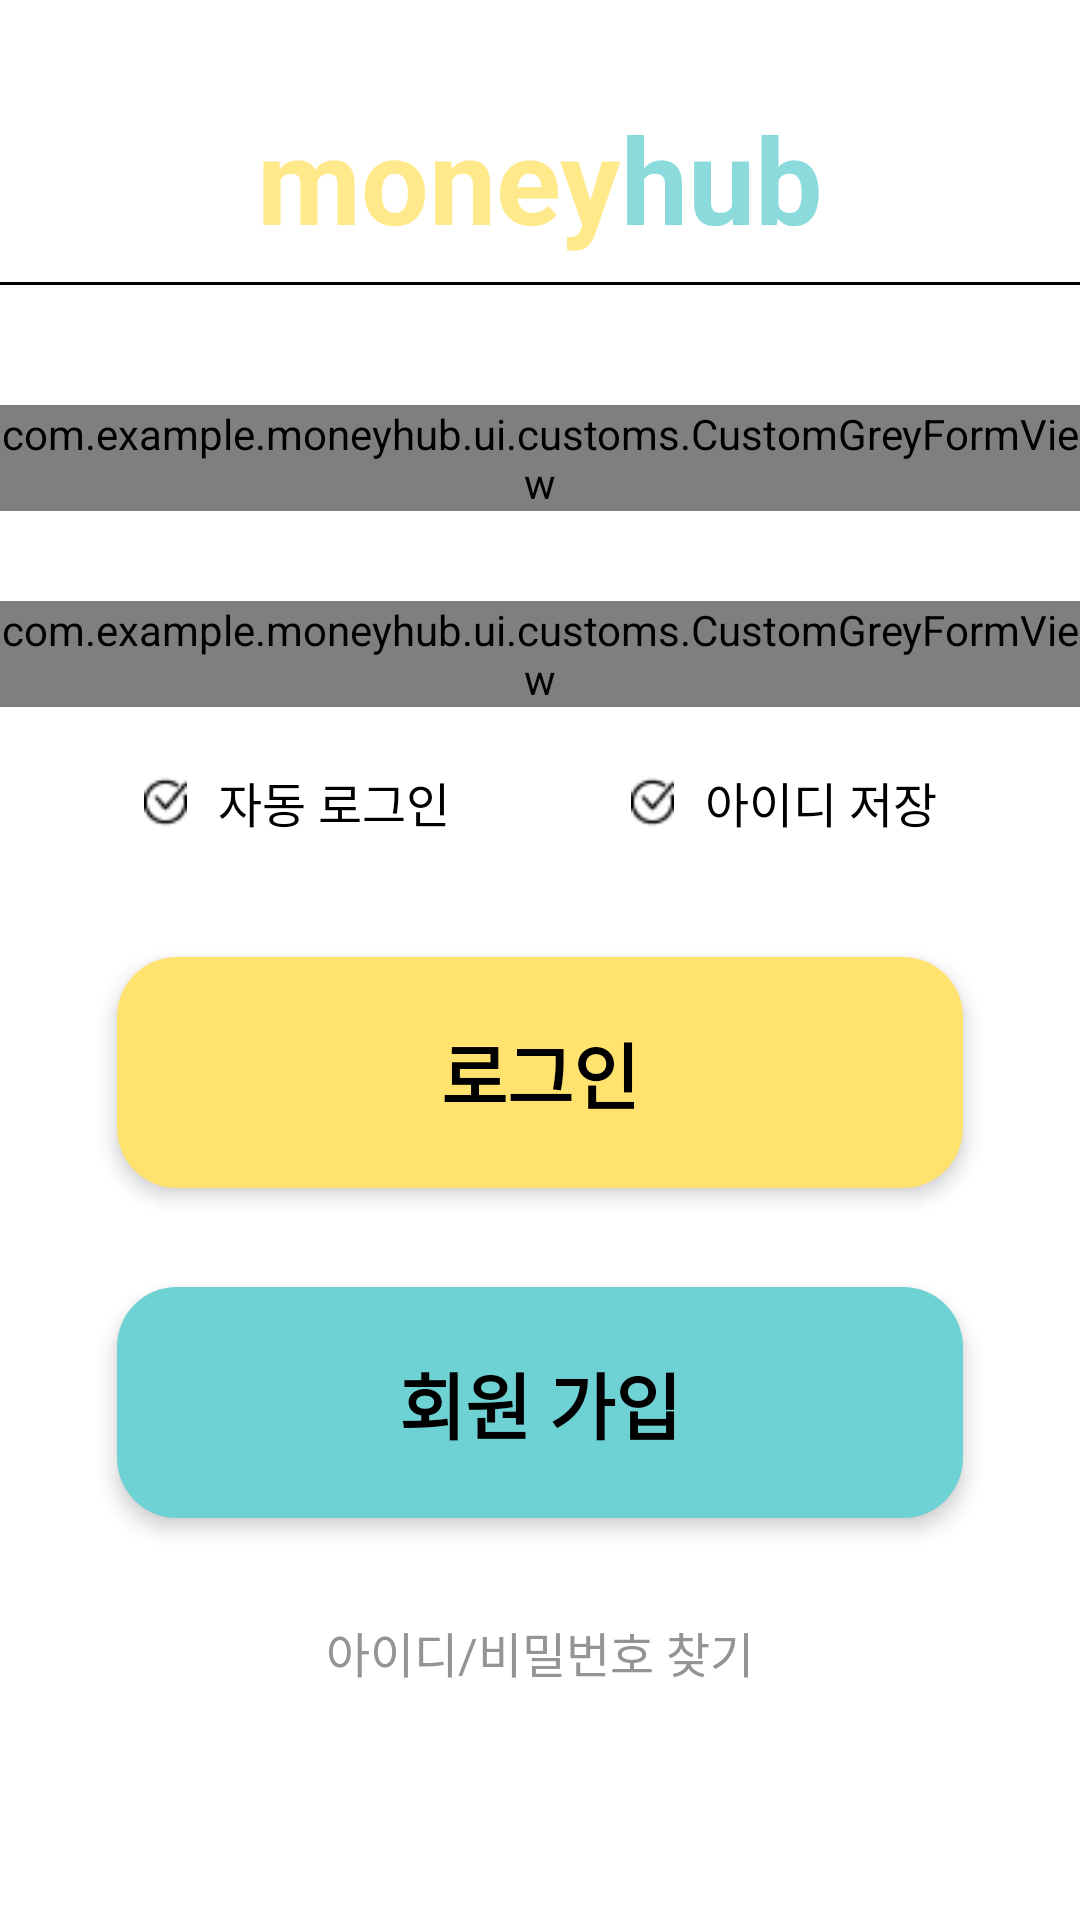

Android layout source for this screen:
<!-- AndroidManifest.xml: application theme Theme.MoneyHub -->
<!-- res/layout/activity_login.xml -->
<?xml version="1.0" encoding="utf-8"?>
<androidx.constraintlayout.widget.ConstraintLayout xmlns:android="http://schemas.android.com/apk/res/android"
    xmlns:app="http://schemas.android.com/apk/res-auto"
    android:id="@+id/login"
    android:layout_width="match_parent"
    android:layout_height="match_parent"
    android:background="#FFFFFF">

    <ScrollView
        android:layout_width="match_parent"
        android:layout_height="wrap_content"
        app:layout_constraintBottom_toBottomOf="parent"
        app:layout_constraintTop_toTopOf="parent"
        app:layout_constraintVertical_bias="0.3">

        <LinearLayout
            android:layout_width="match_parent"
            android:layout_height="wrap_content"
            android:orientation="vertical">

            <include
                android:id="@+id/custom_header"
                layout="@layout/custom_header_without_mypage"
                android:layout_width="match_parent"
                android:layout_height="wrap_content"
                android:layout_marginBottom="40dp" />

            <com.example.moneyhub.ui.customs.CustomGreyFormView
                android:id="@+id/emailForm"
                android:layout_width="match_parent"
                android:layout_height="wrap_content"
                app:customHint="Enter your group name here"
                app:customIcon="@drawable/group" />

            <com.example.moneyhub.ui.customs.CustomGreyFormView
                android:id="@+id/passwordForm"
                android:layout_width="match_parent"
                android:layout_height="wrap_content"
                android:layout_marginTop="30dp"
                android:layout_marginBottom="20dp"
                app:customHint="Enter your group name here"
                app:customIcon="@drawable/group" />

            
            <LinearLayout
                android:layout_width="match_parent"
                android:layout_height="wrap_content"
                android:layout_marginHorizontal="30dp"
                android:layout_marginBottom="40dp"
                android:gravity="center"
                android:orientation="horizontal">

                <LinearLayout
                    android:layout_width="wrap_content"
                    android:layout_height="wrap_content"
                    android:gravity="center_vertical"
                    android:orientation="horizontal">

                    <ImageView
                        android:id="@+id/autoLoginCheck"
                        android:layout_width="15dp"
                        android:layout_height="18dp"
                        android:src="@drawable/check" />

                    <TextView
                        android:id="@+id/autoLoginText"
                        android:layout_width="wrap_content"
                        android:layout_height="wrap_content"
                        android:layout_marginStart="10dp"
                        android:text="자동 로그인"
                        android:textColor="#000000"
                        android:textSize="16sp" />
                </LinearLayout>

                <LinearLayout
                    android:layout_width="wrap_content"
                    android:layout_height="wrap_content"
                    android:layout_marginStart="60dp"
                    android:gravity="center_vertical"
                    android:orientation="horizontal">

                    <ImageView
                        android:id="@+id/saveIdCheck"
                        android:layout_width="15dp"
                        android:layout_height="18dp"
                        android:src="@drawable/check" />

                    <TextView
                        android:id="@+id/saveIdText"
                        android:layout_width="wrap_content"
                        android:layout_height="wrap_content"
                        android:layout_marginStart="10dp"
                        android:text="아이디 저장"
                        android:textColor="#000000"
                        android:textSize="16sp" />
                </LinearLayout>
            </LinearLayout>

            
            <androidx.constraintlayout.widget.ConstraintLayout
                android:id="@+id/button_login"
                android:layout_width="match_parent"
                android:layout_height="wrap_content"
                android:layout_marginHorizontal="39dp"
                android:layout_marginBottom="33dp"
                android:background="@drawable/yellow"
                android:elevation="4dp"
                android:paddingVertical="21dp">

                <TextView
                    android:layout_width="wrap_content"
                    android:layout_height="wrap_content"
                    android:text="로그인"
                    android:textColor="#000000"
                    android:textSize="24sp"
                    android:textStyle="bold"
                    app:layout_constraintBottom_toBottomOf="parent"
                    app:layout_constraintEnd_toEndOf="parent"
                    app:layout_constraintStart_toStartOf="parent"
                    app:layout_constraintTop_toTopOf="parent" />
            </androidx.constraintlayout.widget.ConstraintLayout>

            
            <androidx.constraintlayout.widget.ConstraintLayout
                android:id="@+id/button_signup"
                android:layout_width="match_parent"
                android:layout_height="wrap_content"
                android:layout_marginHorizontal="39dp"
                android:layout_marginBottom="33dp"
                android:background="@drawable/emerald"
                android:elevation="4dp"
                android:paddingVertical="21dp">

                <TextView
                    android:layout_width="wrap_content"
                    android:layout_height="wrap_content"
                    android:text="회원 가입"
                    android:textColor="#000000"
                    android:textSize="24sp"
                    android:textStyle="bold"
                    app:layout_constraintBottom_toBottomOf="parent"
                    app:layout_constraintEnd_toEndOf="parent"
                    app:layout_constraintStart_toStartOf="parent"
                    app:layout_constraintTop_toTopOf="parent" />
            </androidx.constraintlayout.widget.ConstraintLayout>

            
            <TextView
                android:id="@+id/find_credentials"
                android:layout_width="wrap_content"
                android:layout_height="wrap_content"
                android:layout_gravity="center"
                android:layout_marginBottom="20dp"
                android:text="아이디/비밀번호 찾기"
                android:textColor="#949494"
                android:textSize="16sp" />
        </LinearLayout>
    </ScrollView>
</androidx.constraintlayout.widget.ConstraintLayout>
<!-- res/layout/custom_header_without_mypage.xml (included above) -->
<androidx.constraintlayout.widget.ConstraintLayout xmlns:android="http://schemas.android.com/apk/res/android"
    xmlns:app="http://schemas.android.com/apk/res-auto"
    xmlns:tools="http://schemas.android.com/tools"
    android:layout_width="match_parent"
    android:layout_height="wrap_content"
    android:orientation="horizontal"
    android:layout_marginBottom="33dp">


    <TextView
        android:id="@+id/textViewHeaderMoney"
        android:layout_width="wrap_content"
        android:layout_height="wrap_content"
        android:layout_marginTop="8dp"
        android:text="money"
        android:textColor="@color/moneyYellowRegular"
        android:textSize="40sp"
        android:textStyle="bold"
        app:layout_constraintEnd_toStartOf="@+id/textViewHeaderHub"
        app:layout_constraintStart_toStartOf="parent"
        app:layout_constraintTop_toTopOf="parent"
        app:layout_constraintHorizontal_chainStyle="packed"/>

    

    <TextView
        android:id="@+id/textViewHeaderHub"
        android:layout_width="wrap_content"
        android:layout_height="wrap_content"
        android:layout_marginTop="8dp"
        android:text="hub"
        android:textColor="@color/moneyCyanRegular"
        android:textSize="40sp"
        android:textStyle="bold"
        app:layout_constraintEnd_toEndOf="parent"
        app:layout_constraintStart_toEndOf="@+id/textViewHeaderMoney"
        app:layout_constraintTop_toTopOf="parent" />

    <androidx.constraintlayout.widget.ConstraintLayout
        android:id="@+id/headerBorder"
        android:layout_width="match_parent"
        android:layout_height="1dp"
        android:layout_marginTop="8dp"
        android:background="@color/black"
        android:orientation="vertical"
        app:layout_constraintTop_toBottomOf="@+id/textViewHeaderMoney"
        tools:layout_editor_absoluteX="0dp" />
</androidx.constraintlayout.widget.ConstraintLayout>
<!-- resources referenced by this layout -->
<resources>
  <color name="black">#FF000000</color>
  <color name="moneyCyanRegular">#CC6ED1D3</color>
  <color name="moneyYellowRegular">#CCFFE36E</color>
  <!-- drawable check: png bitmap (drawable, 408 bytes) -->
  <!-- drawable emerald (drawable) -->
  <?xml version="1.0" encoding="UTF-8"?>
  <shape
      xmlns:android="http://schemas.android.com/apk/res/android">
      <solid
          android:color="#6ED1D3"
          />
      <corners
          android:radius="20dp"
          />
  
  </shape>
  <!-- drawable group: png bitmap (drawable, 972 bytes) -->
  <!-- drawable yellow (drawable) -->
  <?xml version="1.0" encoding="UTF-8"?>
  <shape
      xmlns:android="http://schemas.android.com/apk/res/android">
      <solid
          android:color="#FFE36E"
          />
      <corners
          android:radius="20dp"
          />
  </shape>
  <style name="Theme.MoneyHub" parent="Base.Theme.MoneyHub" />
  <style name="Base.Theme.MoneyHub" parent="Theme.Material3.DayNight.NoActionBar">
          
          
      </style>
</resources>
